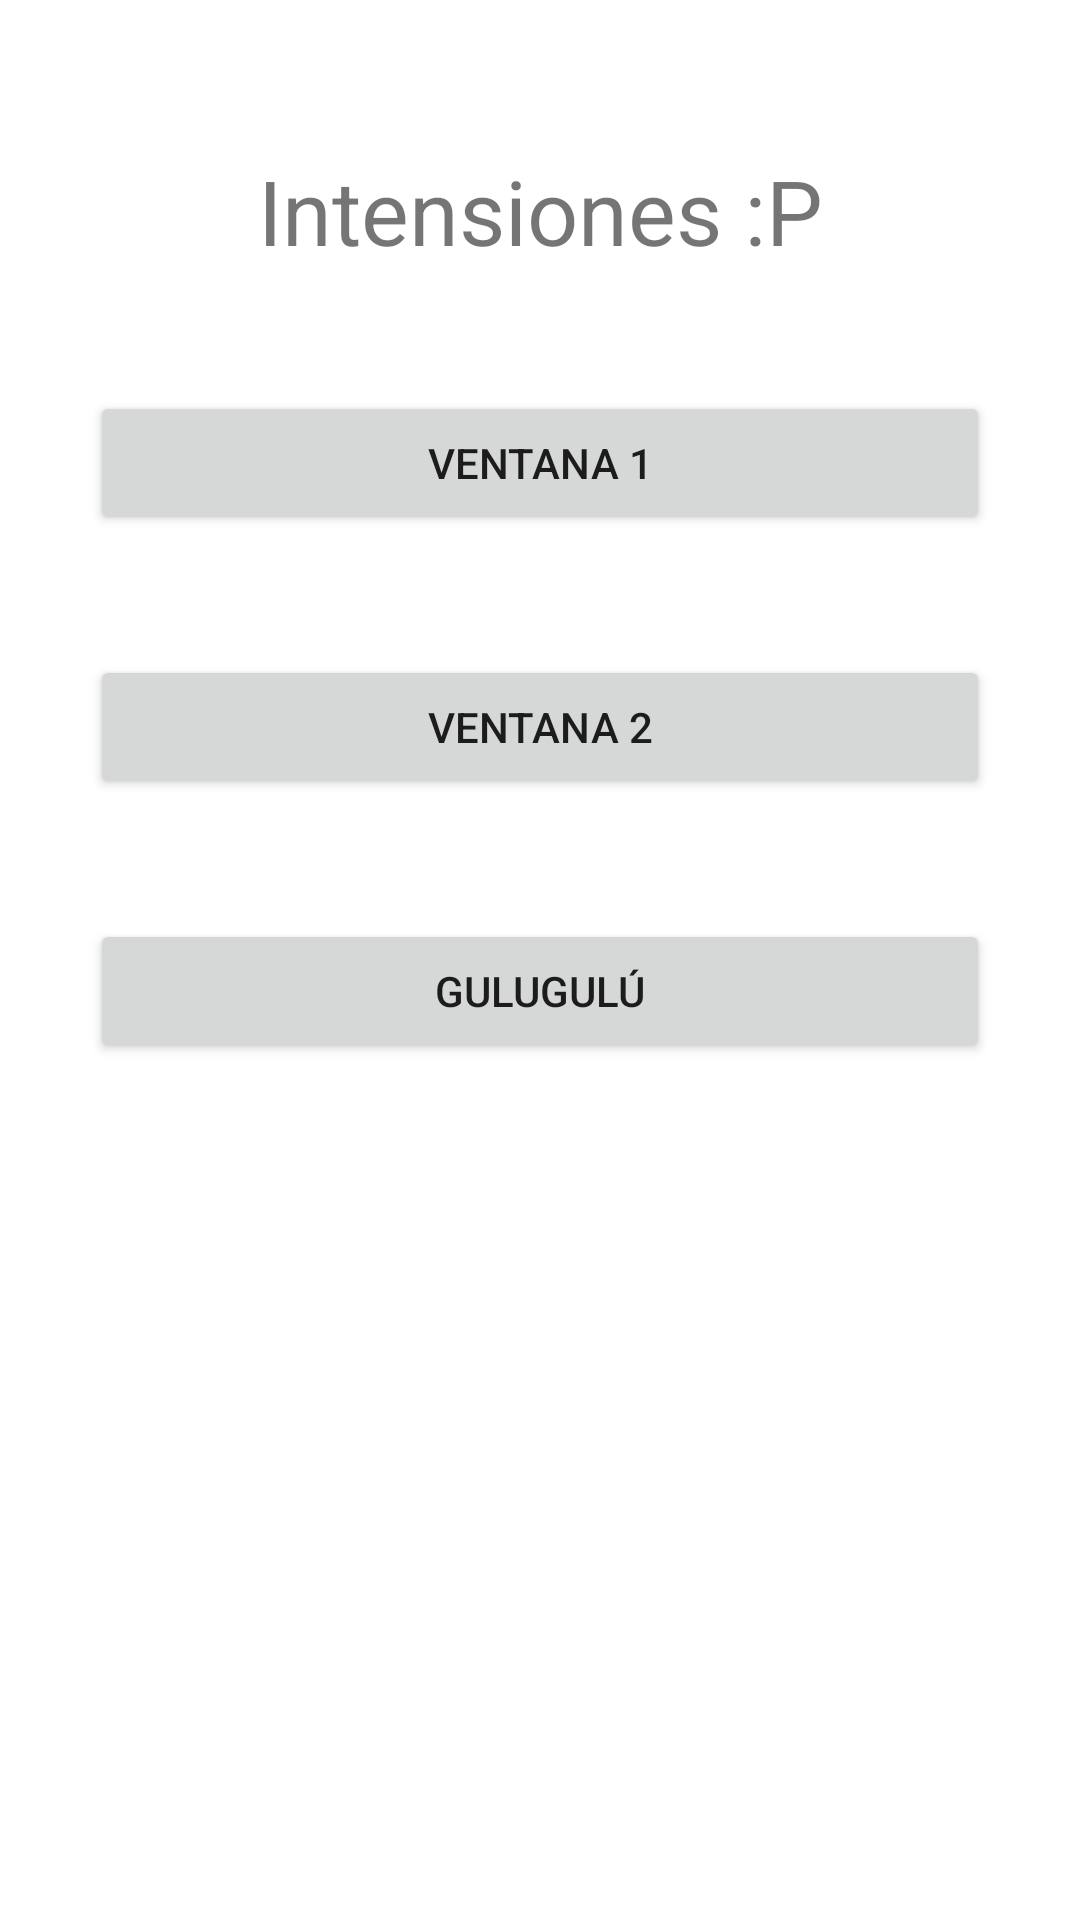

This screen was rendered from an Android layout file. Write that file and the resources it references.
<!-- AndroidManifest.xml: application theme Theme.Intensiones -->
<!-- res/layout/activity_main.xml -->
<?xml version="1.0" encoding="utf-8"?>
<androidx.constraintlayout.widget.ConstraintLayout xmlns:android="http://schemas.android.com/apk/res/android"
    xmlns:app="http://schemas.android.com/apk/res-auto"
    xmlns:tools="http://schemas.android.com/tools"
    android:layout_width="match_parent"
    android:layout_height="match_parent"
    tools:context=".MainActivity">

    <TextView
        android:id="@+id/textView"
        android:layout_width="wrap_content"
        android:layout_height="wrap_content"
        android:layout_marginTop="50dp"
        android:text="@string/txt_titulo"
        android:textSize="30sp"
        app:layout_constraintLeft_toLeftOf="parent"
        app:layout_constraintRight_toRightOf="parent"
        app:layout_constraintTop_toTopOf="parent" />

    <Button
        android:id="@+id/btnVentana1"
        android:layout_width="0dp"
        android:layout_height="wrap_content"
        android:layout_marginStart="30dp"
        android:layout_marginTop="40dp"
        android:layout_marginEnd="30dp"
        android:text="@string/btn_Ventana1"
        app:layout_constraintEnd_toEndOf="parent"
        app:layout_constraintStart_toStartOf="parent"
        app:layout_constraintTop_toBottomOf="@+id/textView" />

    <Button
        android:id="@+id/btnVentana2"
        android:layout_width="0dp"
        android:layout_height="wrap_content"
        android:layout_marginStart="30dp"
        android:layout_marginTop="40dp"
        android:layout_marginEnd="30dp"
        android:text="@string/btn_Ventana2"
        app:layout_constraintEnd_toEndOf="parent"
        app:layout_constraintStart_toStartOf="parent"
        app:layout_constraintTop_toBottomOf="@+id/btnVentana1" />

    <Button
        android:id="@+id/btnGoogle"
        android:layout_width="0dp"
        android:layout_height="wrap_content"
        android:layout_marginStart="30dp"
        android:layout_marginTop="40dp"
        android:layout_marginEnd="30dp"
        android:text="@string/btn_google"
        app:layout_constraintEnd_toEndOf="parent"
        app:layout_constraintStart_toStartOf="parent"
        app:layout_constraintTop_toBottomOf="@+id/btnVentana2" />

</androidx.constraintlayout.widget.ConstraintLayout>
<!-- resources referenced by this layout -->
<resources>
  <string name="btn_Ventana1">Ventana 1</string>
  <string name="btn_Ventana2">Ventana 2</string>
  <string name="btn_google">Gulugulú</string>
  <string name="txt_titulo">Intensiones :P</string>
  <style name="Theme.Intensiones" parent="Theme.MaterialComponents.DayNight.DarkActionBar">
          
          <item name="colorPrimary">@color/purple_500</item>
          <item name="colorPrimaryVariant">@color/purple_700</item>
          <item name="colorOnPrimary">@color/white</item>
          
          <item name="colorSecondary">@color/teal_200</item>
          <item name="colorSecondaryVariant">@color/teal_700</item>
          <item name="colorOnSecondary">@color/black</item>
          
          <item name="android:statusBarColor" tools:targetApi="l">?attr/colorPrimaryVariant</item>
          
      </style>
  <!-- not gathered from this repository: default colours our renderer supplied (Android Studio template values) -->
  <color name="purple_500">#FF6200EE</color>
  <color name="purple_700">#FF3700B3</color>
  <color name="teal_200">#FF03DAC5</color>
  <color name="teal_700">#FF018786</color>
  <color name="black">#FF000000</color>
  <color name="white">#FFFFFFFF</color>
</resources>
